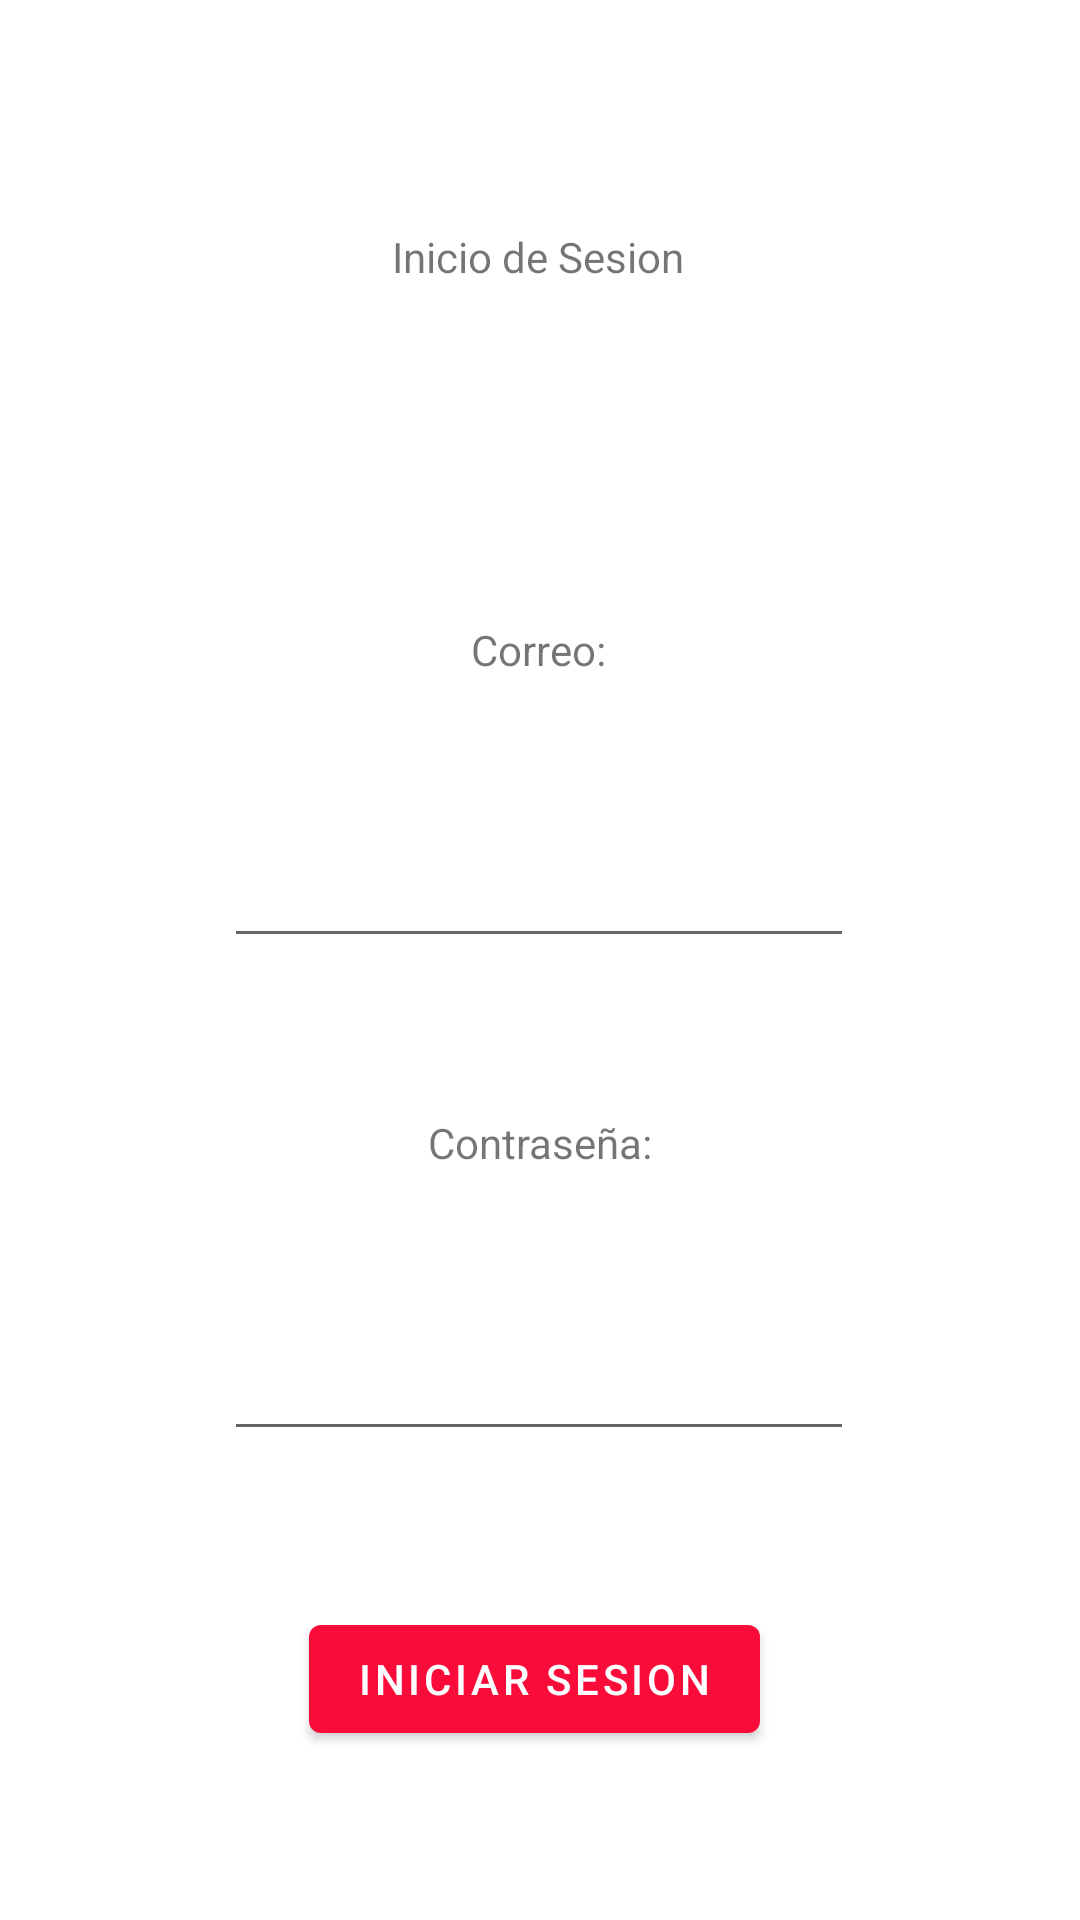

Write the Android layout XML for this screen, with the resource values it uses.
<!-- AndroidManifest.xml: application theme Theme.Videoju -->
<!-- res/layout/inicioses.xml -->
<?xml version="1.0" encoding="utf-8"?>
<androidx.constraintlayout.widget.ConstraintLayout xmlns:android="http://schemas.android.com/apk/res/android"
    xmlns:app="http://schemas.android.com/apk/res-auto"
    xmlns:tools="http://schemas.android.com/tools"
    android:layout_width="match_parent"
    android:layout_height="match_parent"
    tools:context=".inicio.MainActivity">

    <TextView
        android:id="@+id/txtIni"
        android:layout_width="wrap_content"
        android:layout_height="wrap_content"
        android:layout_marginTop="76dp"
        android:text="@string/txtIni"
        app:layout_constraintEnd_toEndOf="parent"
        app:layout_constraintHorizontal_bias="0.498"
        app:layout_constraintStart_toStartOf="parent"
        app:layout_constraintTop_toTopOf="parent" />

    <ImageView
        android:id="@+id/imageView3"
        android:layout_width="475dp"
        android:layout_height="841dp"
        android:scaleType="centerCrop"
        app:layout_constraintBottom_toBottomOf="parent"
        app:layout_constraintEnd_toEndOf="parent"
        app:layout_constraintStart_toStartOf="parent"
        app:layout_constraintTop_toTopOf="parent"
        app:srcCompat="@drawable/d75d2622c3678fd9d97ec54ff0587b57" />

    <TextView
        android:id="@+id/txtCorr"
        android:layout_width="wrap_content"
        android:layout_height="wrap_content"
        android:layout_marginTop="112dp"
        android:text="@string/txtCor"
        app:layout_constraintEnd_toEndOf="parent"
        app:layout_constraintHorizontal_bias="0.498"
        app:layout_constraintStart_toStartOf="parent"
        app:layout_constraintTop_toBottomOf="@+id/txtIni" />

    <TextView
        android:id="@+id/textView4"
        android:layout_width="wrap_content"
        android:layout_height="wrap_content"
        android:layout_marginTop="52dp"
        android:text="@string/txtCon"
        app:layout_constraintEnd_toEndOf="parent"
        app:layout_constraintStart_toStartOf="parent"
        app:layout_constraintTop_toBottomOf="@+id/edtIniCon" />

    <EditText
        android:id="@+id/edtIniCon"
        android:layout_width="wrap_content"
        android:layout_height="wrap_content"
        android:layout_marginTop="52dp"
        android:ems="10"
        android:inputType="textEmailAddress"
        app:layout_constraintEnd_toEndOf="parent"
        app:layout_constraintHorizontal_bias="0.497"
        app:layout_constraintStart_toStartOf="parent"
        app:layout_constraintTop_toBottomOf="@+id/txtCorr" />

    <EditText
        android:id="@+id/editTextTextPassword"
        android:layout_width="wrap_content"
        android:layout_height="wrap_content"
        android:layout_marginTop="52dp"
        android:ems="10"
        android:inputType="textPassword"
        app:layout_constraintEnd_toEndOf="parent"
        app:layout_constraintHorizontal_bias="0.497"
        app:layout_constraintStart_toStartOf="parent"
        app:layout_constraintTop_toBottomOf="@+id/textView4" />

    <Button
        android:id="@+id/btnIniIni"
        android:layout_width="wrap_content"
        android:layout_height="wrap_content"
        android:layout_marginTop="52dp"
        android:text="@string/btnIni"
        android:onClick="iniciar"
        app:layout_constraintEnd_toEndOf="parent"
        app:layout_constraintHorizontal_bias="0.492"
        app:layout_constraintStart_toStartOf="parent"
        app:layout_constraintTop_toBottomOf="@+id/editTextTextPassword" />

</androidx.constraintlayout.widget.ConstraintLayout>
<!-- resources referenced by this layout -->
<resources>
  <string name="btnIni">Iniciar Sesion</string>
  <string name="txtCon">Contraseña: </string>
  <string name="txtCor">Correo: </string>
  <string name="txtIni">Inicio de Sesion</string>
  <style name="Theme.Videoju" parent="Theme.MaterialComponents.DayNight.DarkActionBar">
          
          <item name="colorPrimary">@color/colorPrimary</item>
          <item name="colorPrimaryVariant">@color/colorPrimaryDark</item>
          <item name="colorOnPrimary">@color/white</item>
          
          <item name="colorSecondary">@color/colorAccent</item>
          <item name="colorSecondaryVariant">@color/colorAccent</item>
          <item name="colorOnSecondary">@color/blue</item>
          
          <item name="android:statusBarColor" tools:targetApi="l">?attr/colorPrimaryVariant</item>
          
      </style>
  
  86
  <color name="colorPrimary">#FA0C3A</color>
  <color name="colorPrimaryDark">#FF5722</color>
  <color name="white">#FFFFFFFF</color>
  <color name="colorAccent">#4CAF50</color>
  <color name="blue">#00BCD4</color>
</resources>
